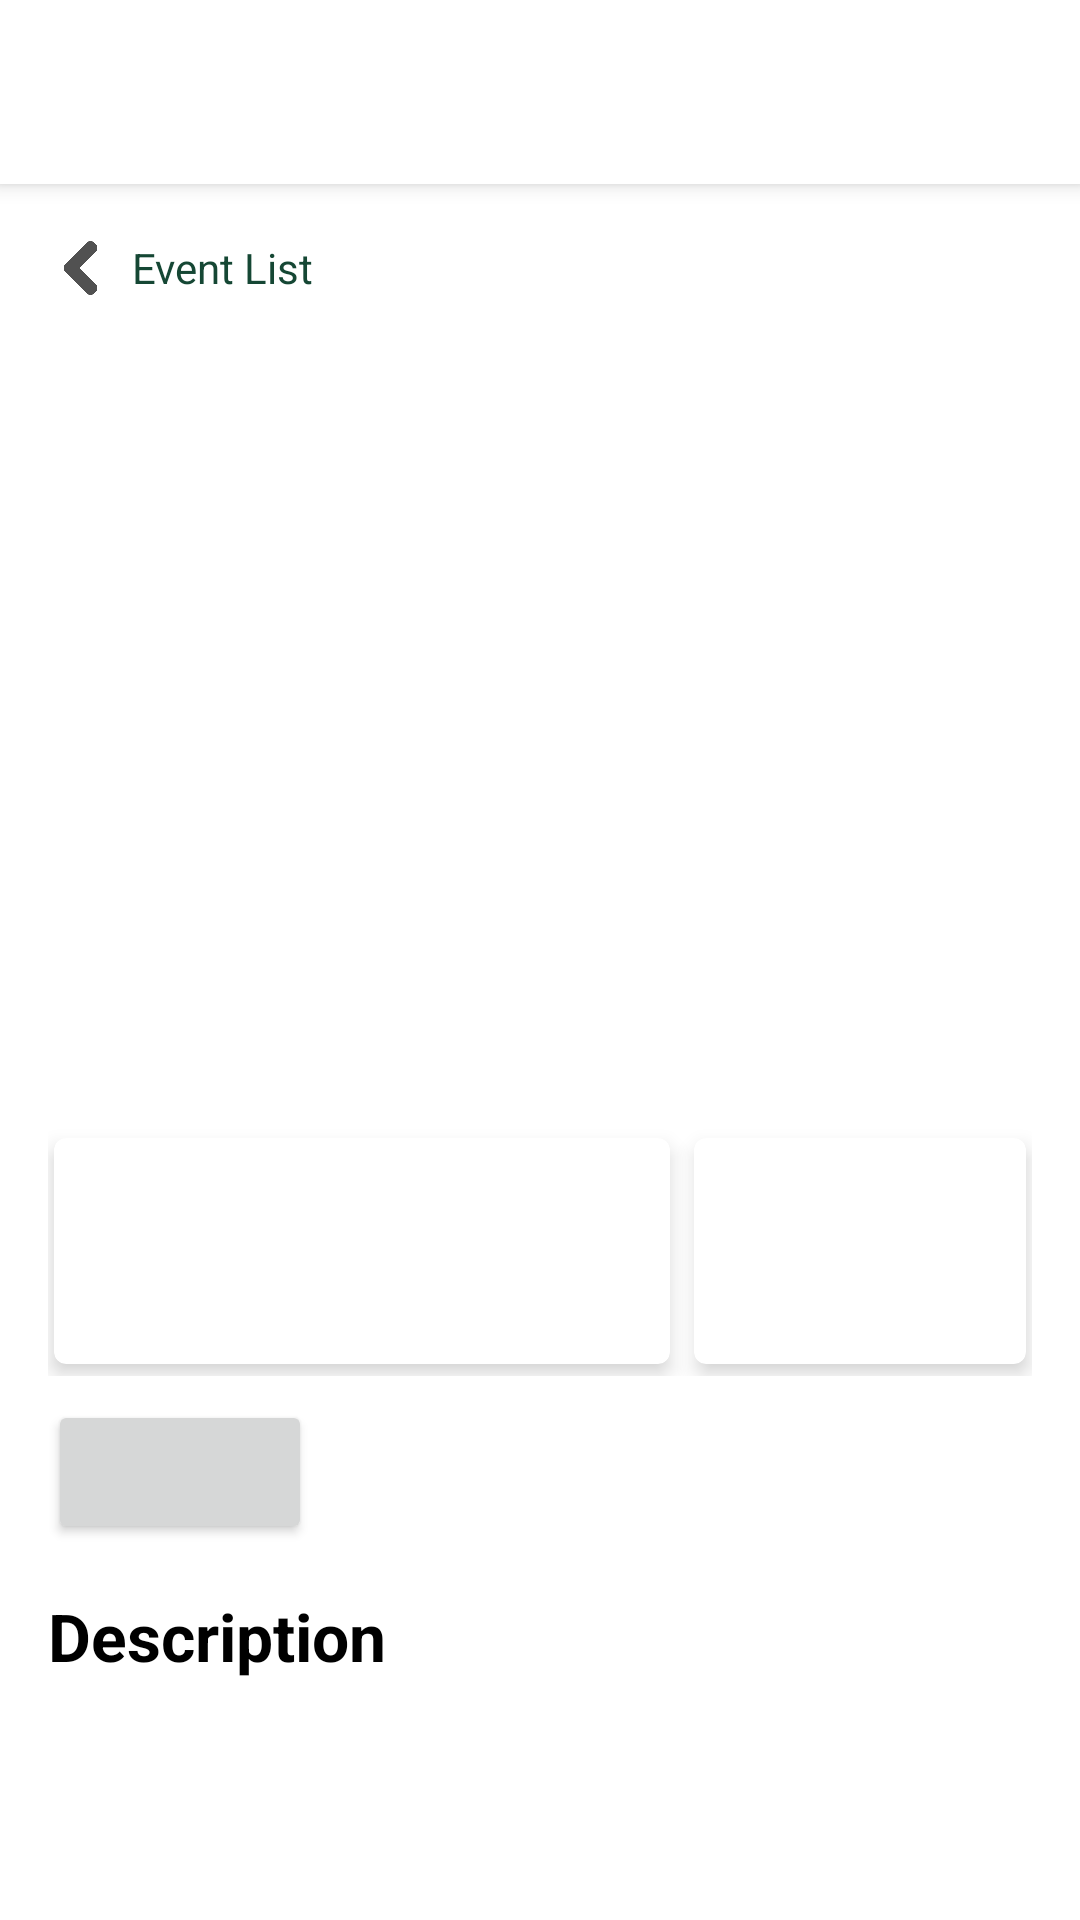

Produce the Android XML layout that renders to this screen, including the resource entries it uses.
<!-- AndroidManifest.xml: application theme Theme.HappeningsApp -->
<!-- res/layout/fragment_individual_event.xml -->
<?xml version="1.0" encoding="utf-8"?>
<LinearLayout xmlns:android="http://schemas.android.com/apk/res/android"
    xmlns:app="http://schemas.android.com/apk/res-auto"
    xmlns:tools="http://schemas.android.com/tools"
    android:layout_width="match_parent"
    android:layout_height="match_parent"
    android:orientation="vertical">

    <TextView
        android:id="@+id/eventNameTextView"
        android:layout_width="match_parent"
        android:layout_height="wrap_content"
        android:background="#FFFFFF"
        android:textAppearance="@style/TextAppearance.AppCompat.Large"
        android:padding="16dp"
        android:elevation="4dp"
        android:textStyle="bold"/>

    <ScrollView
        android:layout_width="match_parent"
        android:layout_height="wrap_content"
        android:fillViewport="true">

        <LinearLayout
            android:orientation="vertical"
            android:layout_width="match_parent"
            android:layout_height="wrap_content"
            android:padding="16dp">

            <LinearLayout
                android:id="@+id/backToEventListing"
                android:layout_width="wrap_content"
                android:layout_height="wrap_content"
                android:orientation="horizontal"
                android:gravity="center_vertical"
                android:clickable="true"
                android:focusable="true"
                android:paddingBottom="8dp">

                <ImageView
                    android:layout_width="24dp"
                    android:layout_height="24dp"
                    app:srcCompat="@drawable/ic_back_arrow"
                    android:contentDescription="string/back" />

                <TextView
                    android:layout_width="wrap_content"
                    android:layout_height="wrap_content"
                    android:text="Event List"
                    android:textSize="14sp"
                    android:layout_marginStart="4dp"
                    android:textColor="?attr/colorPrimary" />

            </LinearLayout>


            <ImageView
                android:id="@+id/eventImageView"
                android:layout_width="match_parent"
                android:layout_height="250dp"
                android:scaleType="centerCrop"
                android:contentDescription="Event image"/>


            <LinearLayout
                android:layout_width="match_parent"
                android:layout_height="wrap_content"
                android:orientation="horizontal"
                android:layout_marginTop="16dp">
                
                <com.google.android.material.card.MaterialCardView
                    android:layout_width="0dp"
                    android:layout_height="wrap_content"
                    android:layout_weight="65"
                    app:cardCornerRadius="4dp"
                    app:cardElevation="4dp"
                    android:layout_marginVertical="4dp"
                    android:layout_marginEnd="4dp"
                    android:layout_marginStart="2dp">

                    <LinearLayout
                        android:orientation="vertical"
                        android:padding="16dp"
                        android:layout_width="match_parent"
                        android:layout_height="wrap_content">

                        
                        <LinearLayout
                            android:orientation="horizontal"
                            android:gravity="center_vertical"
                            android:layout_width="match_parent"
                            android:layout_height="wrap_content">

                            
                            <ImageView
                                android:layout_width="24dp"
                                android:layout_height="24dp"
                                android:src="@drawable/ic_event_date"
                                android:contentDescription="date_time_icon" />

                            
                            <LinearLayout
                                android:orientation="vertical"
                                android:layout_width="0dp"
                                android:layout_height="wrap_content"
                                android:layout_weight="1"
                                android:layout_marginStart="8dp">

                                
                                <TextView
                                    android:id="@+id/dateTextView"
                                    android:layout_width="match_parent"
                                    android:layout_height="wrap_content"
                                    android:textAppearance="@style/TextAppearance.MaterialComponents.Body1"/>

                                
                                <TextView
                                    android:id="@+id/timeTextView"
                                    android:layout_width="match_parent"
                                    android:layout_height="wrap_content"
                                    android:textAppearance="@style/TextAppearance.MaterialComponents.Body1"/>
                            </LinearLayout>
                        </LinearLayout>

                    </LinearLayout>
                </com.google.android.material.card.MaterialCardView>

                <com.google.android.material.card.MaterialCardView
                    android:layout_width="0dp"
                    android:layout_height="wrap_content"
                    android:layout_weight="35"
                    app:cardCornerRadius="4dp"
                    app:cardElevation="4dp"
                    android:layout_marginVertical="4dp"
                    android:layout_marginStart="4dp"
                    android:layout_marginEnd="2dp">

                    <LinearLayout
                        android:orientation="vertical"
                        android:padding="16dp"
                        android:layout_width="match_parent"
                        android:layout_height="wrap_content">

                        
                        <LinearLayout
                            android:orientation="horizontal"
                            android:gravity="center_vertical"
                            android:layout_width="match_parent"
                            android:layout_height="wrap_content">

                            
                            <ImageView
                                android:layout_width="24dp"
                                android:layout_height="24dp"
                                android:src="@drawable/ic_location"
                                android:contentDescription="date_time_icon" />

                            
                            <LinearLayout
                                android:orientation="vertical"
                                android:layout_width="0dp"
                                android:layout_height="wrap_content"
                                android:layout_weight="1"
                                android:layout_marginStart="8dp">

                                
                                <TextView
                                    android:id="@+id/locationTextView"
                                    android:layout_width="match_parent"
                                    android:layout_height="wrap_content"
                                    android:textAppearance="@style/TextAppearance.MaterialComponents.Body1"/>

                                
                                <TextView
                                    android:id="@+id/roomTextView"
                                    android:layout_width="match_parent"
                                    android:layout_height="wrap_content"
                                    android:textAppearance="@style/TextAppearance.MaterialComponents.Body1"/>
                            </LinearLayout>
                        </LinearLayout>

                    </LinearLayout>
                </com.google.android.material.card.MaterialCardView>
            </LinearLayout>

            <Button
                android:id="@+id/rsvpButton"
                android:layout_width="wrap_content"
                android:layout_height="wrap_content"
                android:layout_marginTop="8dp"/>


            <TextView
                android:text="Description"
                android:layout_width="wrap_content"
                android:layout_height="wrap_content"
                android:layout_marginTop="16dp"
                android:textStyle="bold"
                android:textSize="22sp"
                android:textColor="#000000"
                android:paddingBottom="16dp"/>

            <TextView
                android:id="@+id/eventDescriptionTextView"
                android:layout_width="wrap_content"
                android:layout_height="wrap_content"
                android:textSize="18sp" />

        </LinearLayout>
    </ScrollView>
</LinearLayout>
<!-- resources referenced by this layout -->
<resources>
  <!-- drawable ic_back_arrow: png bitmap (drawable, 4636 bytes) -->
  <style name="Theme.HappeningsApp" parent="Theme.MaterialComponents.DayNight.DarkActionBar">
          
          <item name="colorPrimary">@color/greenUTD</item>
          <item name="colorPrimaryVariant">@color/greenLightUTD</item>
          <item name="colorOnPrimary">@color/white</item>
          
          <item name="colorSecondary">@color/orangeUTD</item>
          <item name="colorSecondaryVariant">@color/orangeLightUTD</item>
          <item name="colorOnSecondary">@color/black</item>
          
          <item name="android:statusBarColor">?attr/colorPrimaryVariant</item>
          
      </style>
  <color name="greenUTD">#154734</color>
  <color name="greenLightUTD">#1d6248</color>
  <color name="white">#FFFFFFFF</color>
  <color name="orangeUTD">#e87500</color>
  <color name="orangeLightUTD">#ff8c1a</color>
  <color name="black">#FF000000</color>
</resources>
